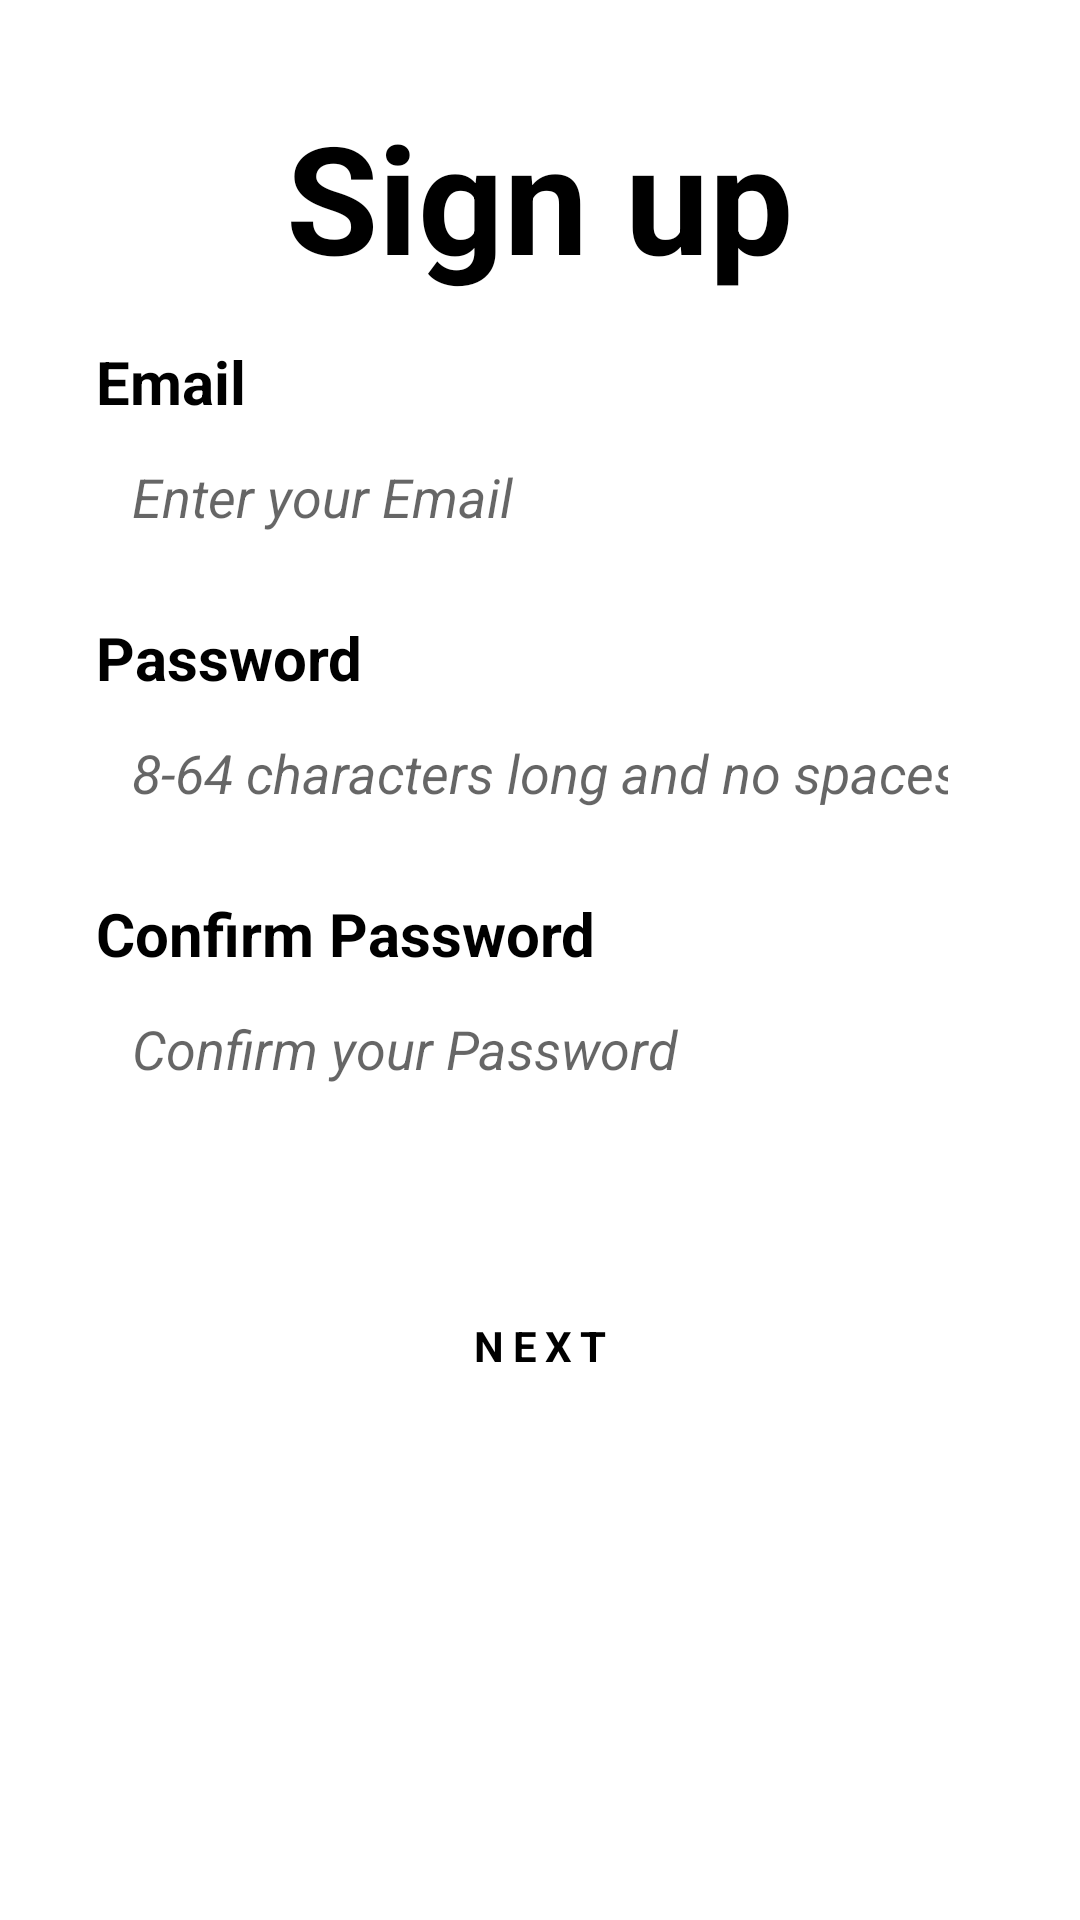

Reconstruct the res/layout file that produces this screen, plus the resources it refers to.
<!-- AndroidManifest.xml: application theme AppTheme -->
<!-- res/layout/activity_signup.xml -->
<?xml version="1.0" encoding="utf-8"?>
<androidx.constraintlayout.widget.ConstraintLayout xmlns:android="http://schemas.android.com/apk/res/android"
    xmlns:app="http://schemas.android.com/apk/res-auto"
    xmlns:tools="http://schemas.android.com/tools"
    android:layout_width="match_parent"
    android:layout_height="match_parent"
    tools:context=".presentation.LoginActivity">


    <LinearLayout
        android:layout_width="match_parent"
        android:layout_height="match_parent"

        android:orientation="vertical"
        android:padding="32dp"
        app:layout_constraintBottom_toBottomOf="parent"
        app:layout_constraintStart_toStartOf="parent"
        app:layout_constraintTop_toTopOf="parent"
        app:layout_constraintVertical_bias="0.0">

        <TextView
            android:id="@+id/title"
            android:layout_width="wrap_content"
            android:layout_height="wrap_content"
            android:layout_gravity="center"
            android:text="Sign up"
            android:textColor="@color/black"
            android:textSize="50sp"
            android:textStyle="bold"
            tools:ignore="MissingConstraints" />



        <TextView
            android:id="@+id/Email"
            android:layout_width="match_parent"
            android:layout_height="wrap_content"
            android:layout_marginTop="15dp"
            android:text="Email"
            android:textColor="@color/black"
            android:textSize="20sp"
            android:textStyle="bold" />

        <EditText
            android:id="@+id/editEmail"
            android:layout_width="match_parent"
            android:layout_height="50dp"
            android:background="@drawable/edittext_bg"
            android:ems="10"
            android:hint="Enter your Email"
            android:inputType="textEmailAddress"
            android:padding="12dp"
            android:textStyle="italic" />

        <TextView
            android:id="@+id/Password"
            android:layout_width="match_parent"
            android:layout_height="wrap_content"
            android:layout_marginTop="15dp"
            android:text="Password"
            android:textColor="@color/black"
            android:textSize="20sp"
            android:textStyle="bold" />

        <EditText
            android:id="@+id/editPassword"
            android:layout_width="match_parent"
            android:layout_height="50dp"

            android:background="@drawable/edittext_bg"
            android:ems="10"
            android:hint="8-64 characters long and no spaces"
            android:inputType="textPassword"
            android:padding="12dp"
            android:textStyle="italic" />

        <TextView
            android:id="@+id/ConfirmPassword"
            android:layout_width="match_parent"
            android:layout_height="wrap_content"
            android:layout_marginTop="15dp"
            android:text="Confirm Password"
            android:textColor="@color/black"
            android:textSize="20sp"
            android:textStyle="bold" />

        <EditText
            android:id="@+id/editConfirmPassword"
            android:layout_width="match_parent"
            android:layout_height="50dp"
            android:background="@drawable/edittext_bg"
            android:ems="10"
            android:hint="Confirm your Password"
            android:inputType="textPassword"
            android:padding="12dp"
            android:textStyle="italic" />

        <androidx.appcompat.widget.AppCompatButton
            android:id="@+id/Nextbutton"
            style="@android:style/Widget.Button"
            android:layout_width="160dp"
            android:layout_height="wrap_content"
            android:layout_gravity="center"
            android:layout_marginTop="50dp"
            android:background="@drawable/button_bg"
            android:letterSpacing="0.2"
            android:text="NEXT"
            android:textStyle="bold" />

    </LinearLayout>
</androidx.constraintlayout.widget.ConstraintLayout>
<!-- resources referenced by this layout -->
<resources>
  <color name="black">#FF000000</color>
</resources>
